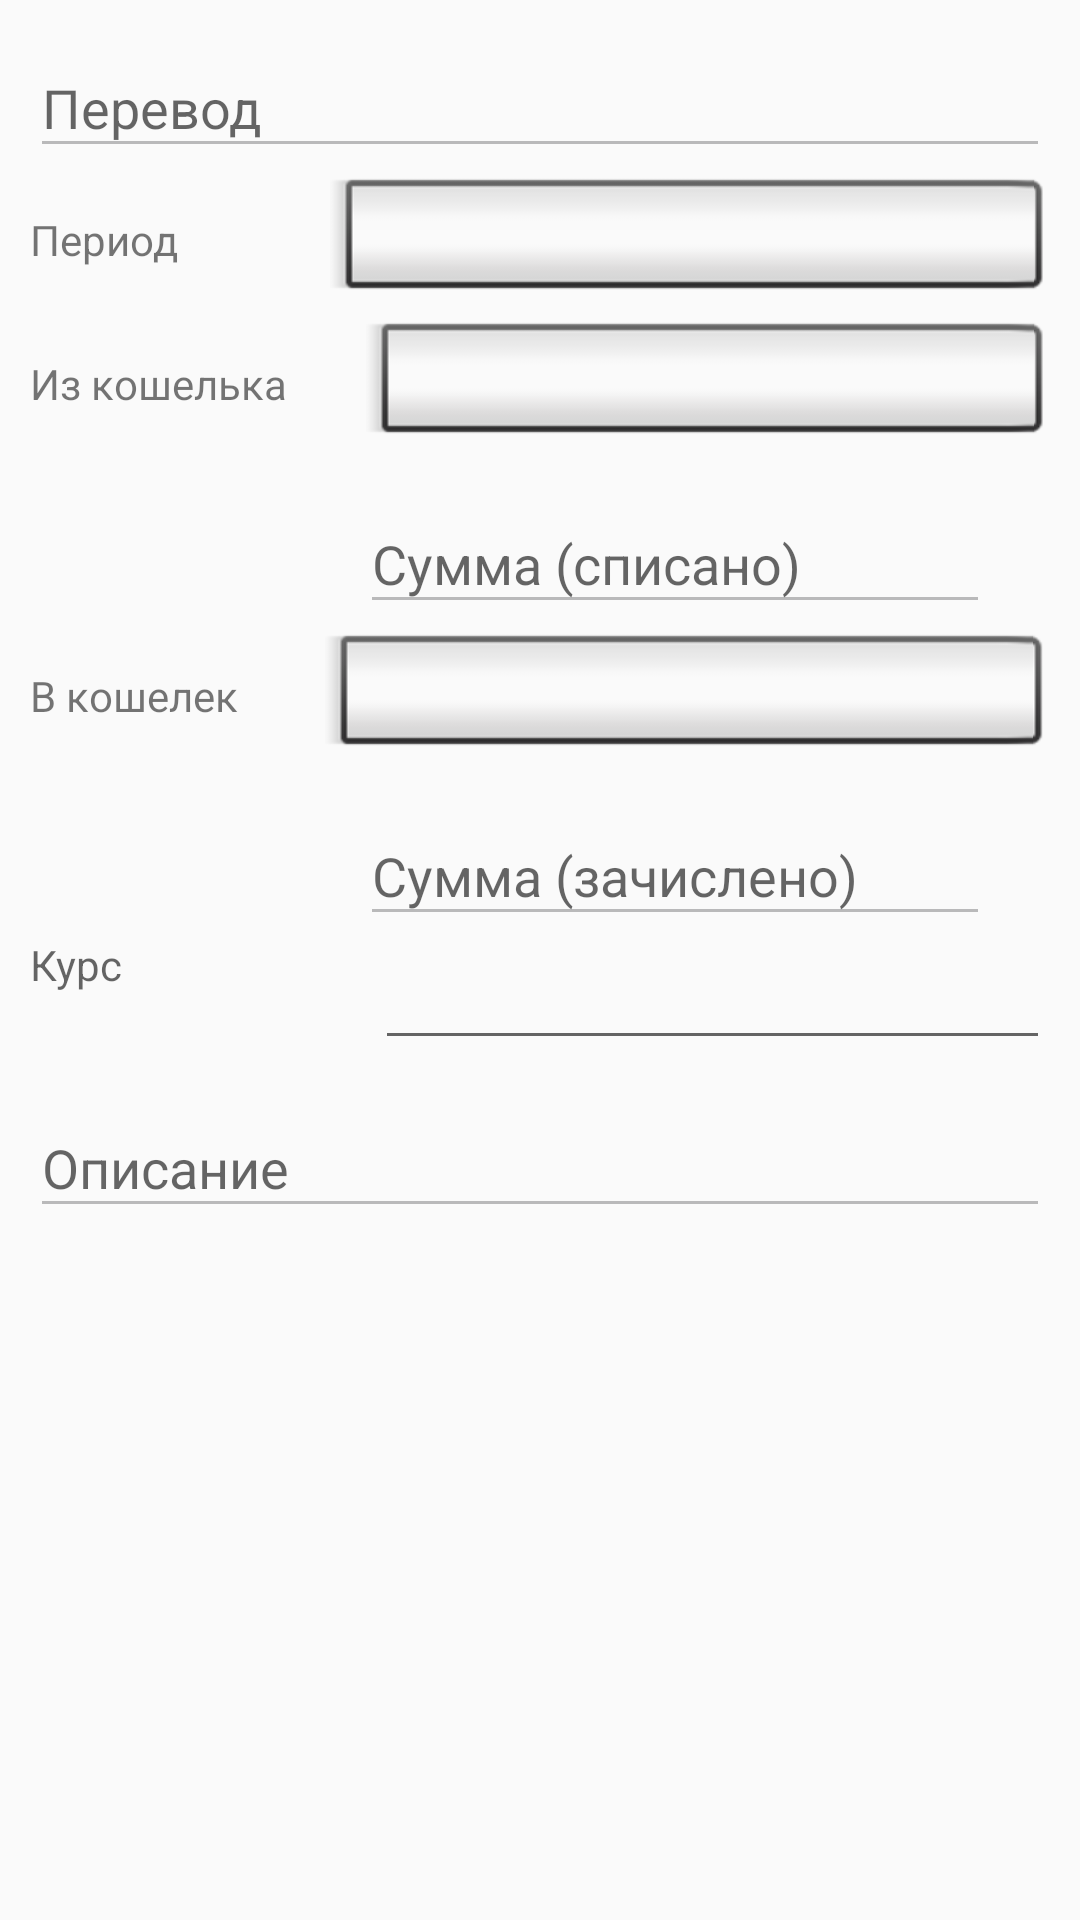

Produce the Android XML layout that renders to this screen, including the resource entries it uses.
<!-- AndroidManifest.xml: application theme AppTheme -->
<!-- res/layout/transfer_item_fragment.xml -->
<LinearLayout xmlns:android="http://schemas.android.com/apk/res/android"
              xmlns:app="http://schemas.android.com/apk/res-auto"
              xmlns:tools="http://schemas.android.com/tools"
              android:layout_width="match_parent"
              android:layout_height="match_parent"

              tools:context="com.wolff.wmoney.fragments.transfer.Transfer_item_fragment"
              android:orientation="vertical">
    <LinearLayout
        android:layout_width="match_parent"
        android:layout_height="wrap_content"
        >


        <android.support.design.widget.TextInputLayout
            android:id="@+id/edTransfer_Name_layout"
            android:layout_width="wrap_content"
            android:layout_height="wrap_content"
            android:layout_marginTop="2dp"
            android:layout_weight="8"
            app:hintTextAppearance="@style/MyHintText">

            <EditText
                android:id="@+id/edTransfer_Name"
                android:layout_width="match_parent"
                android:layout_height="match_parent"
                android:layout_marginLeft="10dp"
                android:layout_marginRight="10dp"
                android:layout_weight="8"
                android:ems="10"
                android:hint="@string/transfer_name_label"
                android:inputType="textPersonName"
                android:text=""
                android:theme="@style/MyEditText"/>

        </android.support.design.widget.TextInputLayout>
    </LinearLayout>

    <LinearLayout
        android:layout_width="match_parent"
        android:layout_height="wrap_content"
        >

        <TextView
            android:id="@+id/tvTransfer_Period_label"
            android:layout_width="wrap_content"
            android:layout_height="match_parent"
            android:layout_marginLeft="10dp"
            android:layout_weight="1"
            android:gravity="center_vertical"
            android:labelFor="@+id/imTransfer_Period"
            android:text="@string/operation_period_item"/>

        <Button
            android:id="@+id/imTransfer_Period"
            style="@android:style/Widget.Button.Inset"
            android:layout_width="wrap_content"
            android:layout_height="wrap_content"
            android:layout_marginRight="10dp"
            android:layout_weight="3"/>

    </LinearLayout>
    <LinearLayout
        android:layout_width="match_parent"
        android:layout_height="wrap_content"
        >

        <TextView
            android:id="@+id/tvTransfer_accountFrom_label"
            android:layout_width="wrap_content"
            android:layout_height="match_parent"
            android:layout_marginLeft="10dp"
            android:layout_weight="3"
            android:gravity="center_vertical"
            android:labelFor="@+id/imTransfer_accountFrom"
            android:text="@string/transfer_accountFrom_item"/>

        <ImageView
            android:id="@+id/ivAccountFromPicture"
            android:layout_width="wrap_content"
            android:layout_height="match_parent"
            android:layout_weight="20"/>

        <Button
            android:id="@+id/imTransfer_accountFrom"
            style="@android:style/Widget.Button.Inset"
            android:layout_width="wrap_content"
            android:layout_height="wrap_content"
            android:layout_marginRight="10dp"
            android:layout_weight="120"
            android:contentDescription="@string/account_name_label"
            android:elevation="4dp"
            app:srcCompat="@mipmap/ic_launcher"/>

    </LinearLayout>

    <LinearLayout
        android:layout_width="match_parent"
        android:layout_height="wrap_content"
        >

        <android.support.design.widget.TextInputLayout
            android:id="@+id/edTransfer_summaFrom_layout"
            android:layout_width="wrap_content"
            android:layout_height="wrap_content"
            android:layout_marginTop="2dp"
            android:layout_weight="8"
            app:hintTextAppearance="@style/MyHintText">

            <EditText
                android:id="@+id/edTransfer_summaFrom"
                android:layout_width="wrap_content"
                android:layout_height="match_parent"
                android:layout_marginLeft="120dp"
                android:ems="10"
                android:hint="@string/transfer_summaFrom_label"
                android:inputType="numberDecimal"
                android:text=""
                android:theme="@style/MyEditText"/>

        </android.support.design.widget.TextInputLayout>

        <TextView
            android:id="@+id/tvTransfer_currencyFrom"
            android:layout_width="wrap_content"
            android:layout_height="match_parent"
            android:layout_weight="18"
            android:gravity="center_vertical"/>

    </LinearLayout>

    <LinearLayout
        android:layout_width="match_parent"
        android:layout_height="wrap_content"
        >

        <TextView
            android:id="@+id/tvTransfer_accountTo_label"
            android:layout_width="wrap_content"
            android:layout_height="match_parent"
            android:layout_marginLeft="10dp"
            android:layout_weight="3"
            android:gravity="center_vertical"
            android:labelFor="@+id/imTransfer_accountTo"
            android:text="@string/transfer_accountTo_item"/>

        <ImageView
            android:id="@+id/ivAccountToPicture"
            android:layout_width="wrap_content"
            android:layout_height="match_parent"
            android:layout_weight="20"/>

        <Button
            android:id="@+id/imTransfer_accountTo"
            style="@android:style/Widget.Button.Inset"
            android:layout_width="wrap_content"
            android:layout_height="wrap_content"
            android:layout_marginRight="10dp"
            android:layout_weight="120"
            android:contentDescription="@string/account_name_label"
            android:elevation="4dp"
            app:srcCompat="@mipmap/ic_launcher"/>

    </LinearLayout>

    <LinearLayout
        android:layout_width="match_parent"
        android:layout_height="wrap_content"
        >

        <android.support.design.widget.TextInputLayout
            android:id="@+id/edTransfer_summaTo_layout"
            android:layout_width="wrap_content"
            android:layout_height="wrap_content"
            android:layout_marginTop="2dp"
            android:layout_weight="8"
            app:hintTextAppearance="@style/MyHintText">

            <EditText
                android:id="@+id/edTransfer_summaTo"
                android:layout_width="wrap_content"
                android:layout_height="match_parent"
                android:layout_marginLeft="120dp"
                android:ems="10"
                android:hint="@string/transfer_summaTo_label"
                android:inputType="numberDecimal"
                android:text=""
                android:theme="@style/MyEditText"/>

        </android.support.design.widget.TextInputLayout>

        <TextView
            android:id="@+id/tvTransfer_currencyTo"
            android:layout_width="wrap_content"
            android:layout_height="match_parent"
            android:layout_weight="18"
            android:gravity="center_vertical"/>

    </LinearLayout>
*
    <LinearLayout
        android:layout_width="match_parent"
        android:layout_height="wrap_content"
        >

        <TextView
            android:id="@+id/tvTransfer_course_label"
            android:layout_width="wrap_content"
            android:layout_height="match_parent"
            android:layout_marginLeft="10dp"
            android:layout_weight="12.10"
            android:ems="1"
            android:hint="@string/transfer_course_label"
            android:inputType="numberDecimal"
            android:labelFor="@+id/edTransfer_course"
            android:text=""
            android:theme="@style/MyEditText"/>

        <EditText
            android:id="@+id/edTransfer_course"
            android:layout_width="wrap_content"
            android:layout_height="match_parent"
            android:layout_marginRight="10dp"
            android:layout_weight="25"
            android:gravity="center_vertical"/>

    </LinearLayout>

**
    <LinearLayout
        android:layout_width="match_parent"
        android:layout_height="wrap_content"
        >

        <android.support.design.widget.TextInputLayout
            android:id="@+id/edTransfer_describe_layout"
            android:layout_width="match_parent"
            android:layout_height="wrap_content"
            android:layout_marginTop="2dp"
            android:layout_weight="3"
            app:hintTextAppearance="@style/MyHintText">

            <EditText
                android:id="@+id/edTransfer_describe"
                android:layout_width="match_parent"
                android:layout_height="wrap_content"
                android:layout_marginLeft="10dp"
                android:layout_marginRight="10dp"
                android:layout_weight="8"
                android:ems="10"
                android:hint="@string/transfer_describe_label"
                android:inputType="textPersonName"
                android:lines="3"
                android:text=""
                android:theme="@style/MyEditText"/>
        </android.support.design.widget.TextInputLayout>

    </LinearLayout>


</LinearLayout>
<!-- resources referenced by this layout -->
<resources>
  <string name="account_name_label">Наименование</string>
  <string name="operation_period_item">Период</string>
  <string name="transfer_accountFrom_item">Из кошелька</string>
  <string name="transfer_accountTo_item">В кошелек</string>
  <string name="transfer_course_label">Курс</string>
  <string name="transfer_describe_label">Описание</string>
  <string name="transfer_name_label">Перевод</string>
  <string name="transfer_summaFrom_label">Сумма (списано)</string>
  <string name="transfer_summaTo_label">Сумма (зачислено)</string>
  <style name="MyEditText" parent="Theme.AppCompat.Light">
          <item name="colorControlNormal">@color/colorPrimary</item>
          <item name="colorControlActivated">@color/colorAccent</item>
      </style>
  <style name="MyHintText" parent="TextAppearance.AppCompat.Small">
          <item name="android:textColor">@color/colorPrimaryDark</item>
      </style>
  <style name="AppTheme" parent="Theme.AppCompat.Light.DarkActionBar">
          
          <item name="colorPrimary">@color/colorPrimary</item>
          <item name="colorPrimaryDark">@color/colorPrimaryDark</item>
          <item name="colorAccent">@color/colorAccent</item>
      </style>
  <color name="colorPrimary">#b9b9ba</color>
  <color name="colorAccent">#ff4081</color>
  <color name="colorPrimaryDark">#74757b</color>
</resources>
